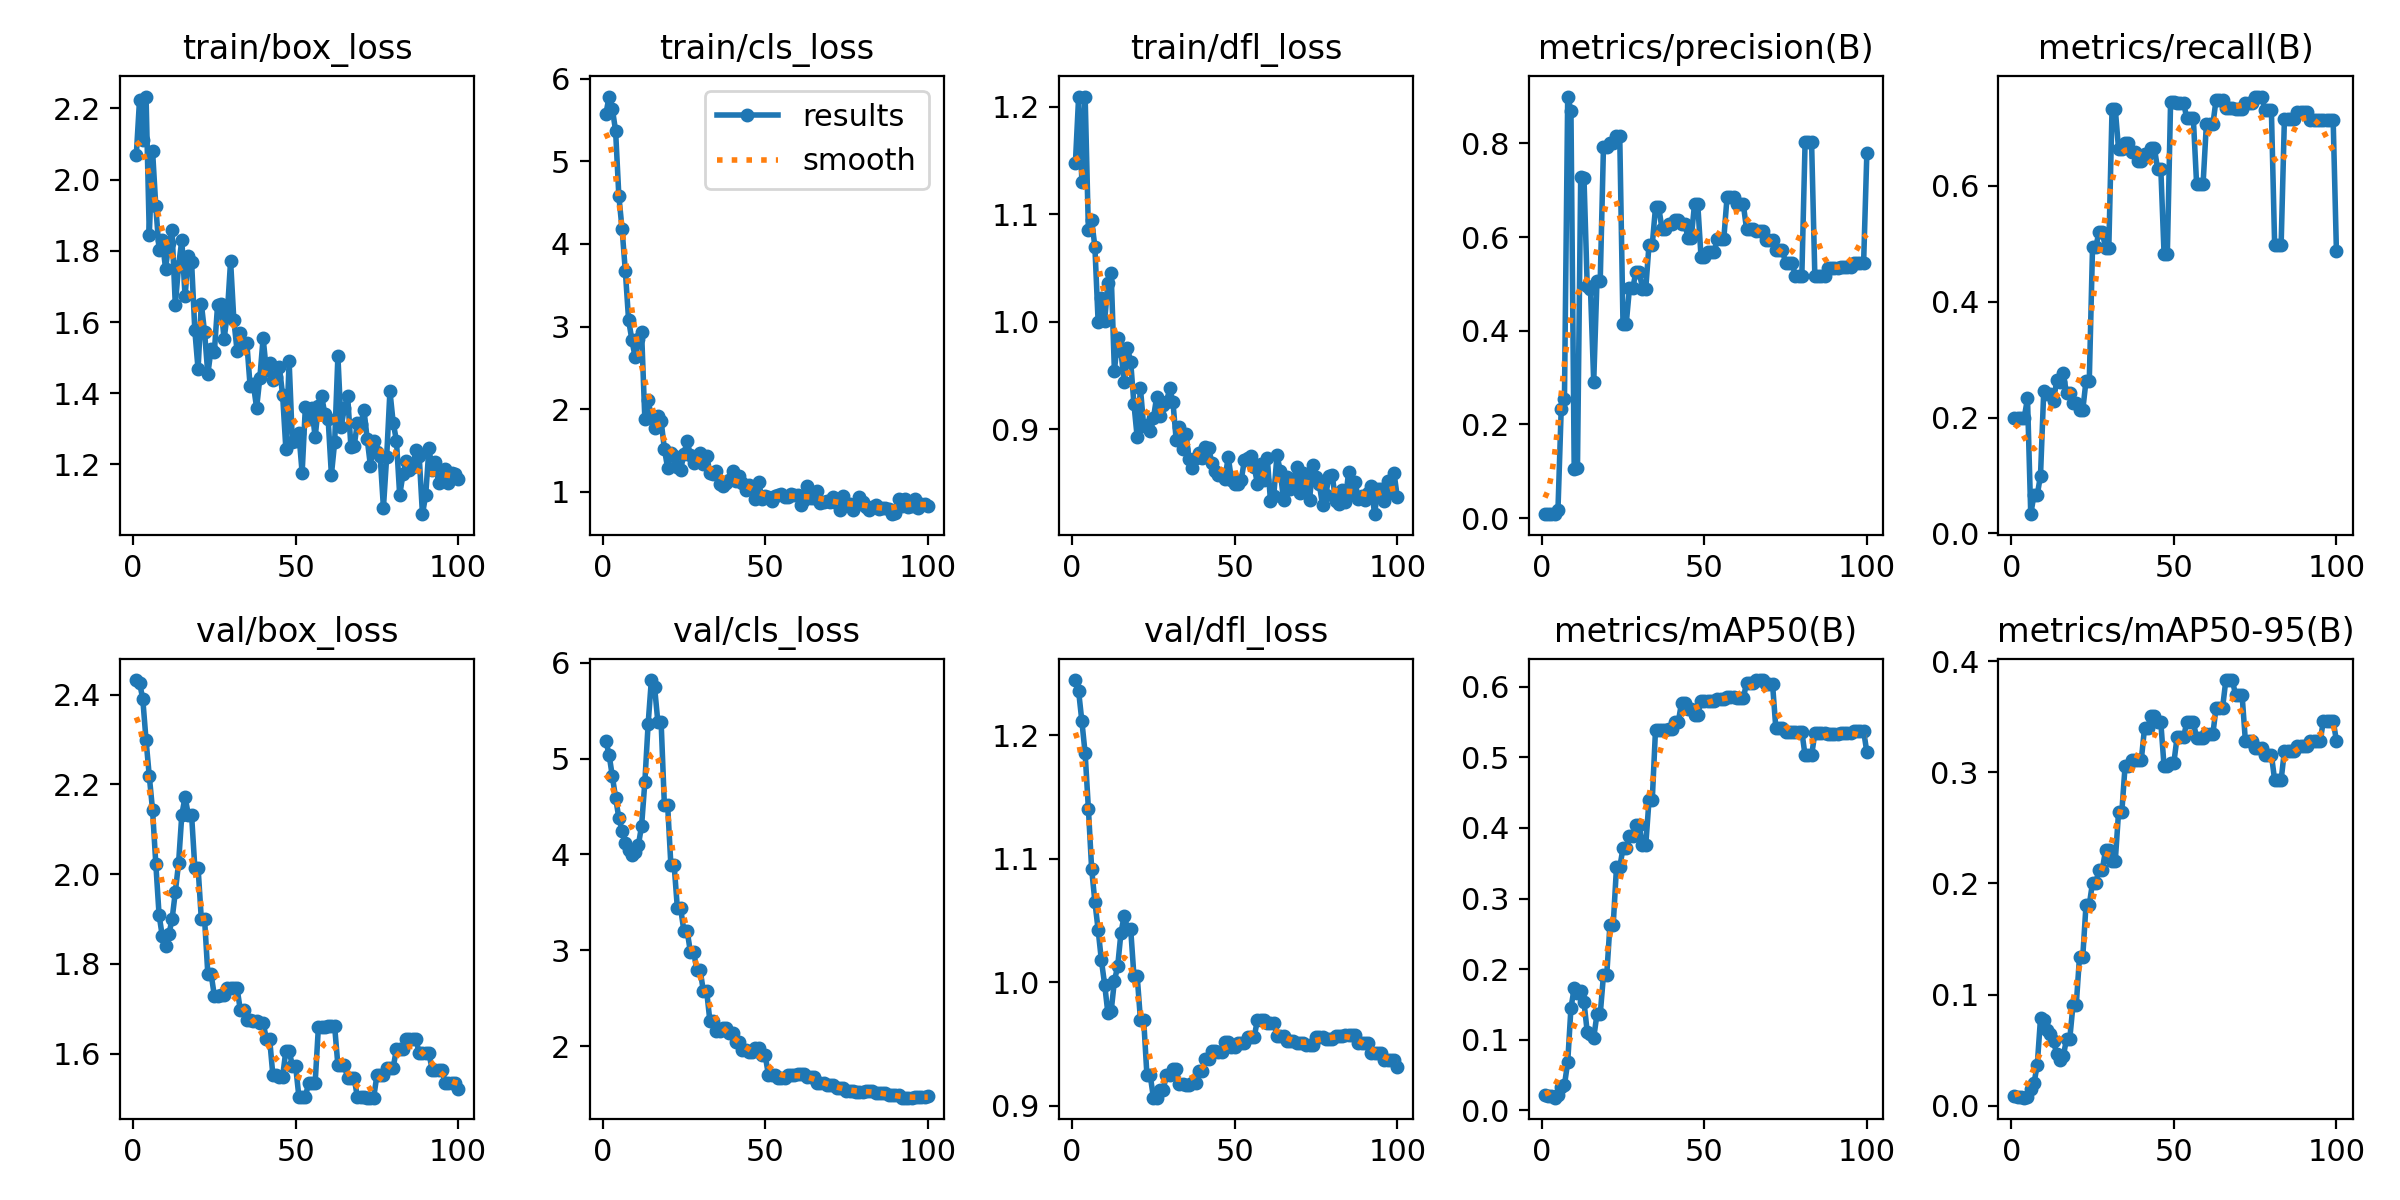

Source data for this figure (header and first rows):
epoch, train/box_loss, train/cls_loss, train/dfl_loss, metrics/precision(B), metrics/recall(B), metrics/mAP50(B), metrics/mAP50-95(B), val/box_loss, val/cls_loss, val/dfl_loss, lr/pg0, lr/pg1, lr/pg2
1, 2.069, 5.568, 1.148, 0.00833, 0.2, 0.02211, 0.00884, 2.433, 5.186, 1.245, 0, 0, 0
2, 2.224, 5.783, 1.21, 0.00909, 0.2, 0.0199, 0.00796, 2.427, 5.04, 1.236, 8.2475e-06, 8.2475e-06, 8.2475e-06
3, 2.111, 5.636, 1.13, 0.00909, 0.2, 0.0199, 0.00796, 2.39, 4.815, 1.211, 1.633e-05, 1.633e-05, 1.633e-05
4, 2.233, 5.368, 1.209, 0.00952, 0.2, 0.01809, 0.00724, 2.299, 4.593, 1.185, 2.4248e-05, 2.4248e-05, 2.4248e-05
5, 1.845, 4.581, 1.085, 0.01639, 0.2333, 0.02186, 0.00762, 2.218, 4.38, 1.141, 3.2001e-05, 3.2001e-05, 3.2001e-05
6, 2.081, 4.176, 1.095, 0.2324, 0.03333, 0.03368, 0.01548, 2.143, 4.246, 1.092, 3.9588e-05, 3.9588e-05, 3.9588e-05
7, 1.925, 3.67, 1.07, 0.2552, 0.06667, 0.03603, 0.0203, 2.023, 4.114, 1.065, 4.7011e-05, 4.7011e-05, 4.7011e-05
8, 1.802, 3.079, 0.9993, 0.9, 0.06662, 0.06821, 0.03664, 1.91, 4.052, 1.042, 5.4269e-05, 5.4269e-05, 5.4269e-05
9, 1.829, 2.843, 1.022, 0.8699, 0.1, 0.1453, 0.07857, 1.861, 3.999, 1.018, 6.1362e-05, 6.1362e-05, 6.1362e-05
10, 1.75, 2.63, 1, 0.1039, 0.2467, 0.1729, 0.07749, 1.84, 4.03, 0.9982, 6.829e-05, 6.829e-05, 6.829e-05
11, 1.822, 2.849, 1.036, 0.107, 0.2409, 0.167, 0.06776, 1.866, 4.095, 0.9749, 7.5053e-05, 7.5053e-05, 7.5053e-05
12, 1.857, 2.931, 1.045, 0.7278, 0.2414, 0.1693, 0.06464, 1.899, 4.301, 0.9767, 8.1651e-05, 8.1651e-05, 8.1651e-05
13, 1.647, 1.877, 0.9541, 0.7268, 0.2289, 0.1539, 0.05787, 1.96, 4.756, 1.001, 8.8085e-05, 8.8085e-05, 8.8085e-05
14, 1.758, 2.11, 0.985, 0.4962, 0.2648, 0.1113, 0.04654, 2.024, 5.36, 1.013, 9.4353e-05, 9.4353e-05, 9.4353e-05
15, 1.83, 1.906, 0.9727, 0.4896, 0.2608, 0.1076, 0.04128, 2.133, 5.819, 1.04, 0.0001005, 0.0001005, 0.0001005
16, 1.672, 1.777, 0.9441, 0.2909, 0.2767, 0.1031, 0.04438, 2.172, 5.743, 1.054, 0.0001064, 0.0001064, 0.0001064
17, 1.786, 1.918, 0.9756, 0.5067, 0.2419, 0.1361, 0.06012, 2.132, 5.381, 1.043, 0.0001122, 0.0001122, 0.0001122
18, 1.77, 1.859, 0.9629, 0.5067, 0.2419, 0.1361, 0.06012, 2.132, 5.381, 1.043, 0.0001178, 0.0001178, 0.0001178
19, 1.577, 1.524, 0.9237, 0.7927, 0.2248, 0.1917, 0.09103, 2.014, 4.518, 1.005, 0.0001232, 0.0001232, 0.0001232
20, 1.467, 1.29, 0.8927, 0.7927, 0.2248, 0.1917, 0.09103, 2.014, 4.518, 1.005, 0.0001285, 0.0001285, 0.0001285
21, 1.652, 1.476, 0.938, 0.8007, 0.2133, 0.2632, 0.1343, 1.9, 3.892, 0.9698, 0.0001336, 0.0001336, 0.0001336
22, 1.571, 1.437, 0.9033, 0.8007, 0.2133, 0.2632, 0.1343, 1.9, 3.892, 0.9698, 0.0001386, 0.0001386, 0.0001386
23, 1.454, 1.306, 0.9038, 0.8166, 0.2638, 0.3442, 0.1808, 1.778, 3.438, 0.9248, 0.0001433, 0.0001433, 0.0001433
24, 1.523, 1.27, 0.898, 0.8166, 0.2638, 0.3442, 0.1808, 1.778, 3.438, 0.9248, 0.000148, 0.000148, 0.000148
25, 1.516, 1.458, 0.9104, 0.4153, 0.4942, 0.371, 0.2008, 1.729, 3.203, 0.9066, 0.0001524, 0.0001524, 0.0001524
26, 1.647, 1.619, 0.9303, 0.4153, 0.4942, 0.371, 0.2008, 1.729, 3.203, 0.9066, 0.0001567, 0.0001567, 0.0001567
27, 1.65, 1.444, 0.9125, 0.4909, 0.521, 0.3883, 0.2122, 1.732, 2.985, 0.913, 0.0001608, 0.0001608, 0.0001608
28, 1.551, 1.35, 0.9224, 0.4909, 0.521, 0.3883, 0.2122, 1.732, 2.985, 0.913, 0.0001648, 0.0001648, 0.0001648
29, 1.625, 1.417, 0.9251, 0.5259, 0.4924, 0.404, 0.23, 1.747, 2.791, 0.9252, 0.0001686, 0.0001686, 0.0001686
30, 1.772, 1.472, 0.9382, 0.5259, 0.4924, 0.404, 0.23, 1.747, 2.791, 0.9252, 0.0001722, 0.0001722, 0.0001722
31, 1.606, 1.34, 0.9254, 0.4898, 0.7323, 0.3754, 0.2207, 1.746, 2.575, 0.9298, 0.0001757, 0.0001757, 0.0001757
32, 1.518, 1.438, 0.8901, 0.4898, 0.7323, 0.3754, 0.2207, 1.746, 2.575, 0.9298, 0.000179, 0.000179, 0.000179
33, 1.569, 1.231, 0.9019, 0.583, 0.6638, 0.4393, 0.264, 1.696, 2.263, 0.9178, 0.0001821, 0.0001821, 0.0001821
34, 1.538, 1.218, 0.882, 0.583, 0.6638, 0.4393, 0.264, 1.696, 2.263, 0.9178, 0.0001851, 0.0001851, 0.0001851
35, 1.541, 1.25, 0.8955, 0.6633, 0.6737, 0.539, 0.3054, 1.676, 2.158, 0.917, 0.0001879, 0.0001879, 0.0001879
36, 1.421, 1.094, 0.8722, 0.6633, 0.6737, 0.539, 0.3054, 1.676, 2.158, 0.917, 0.0001905, 0.0001905, 0.0001905
37, 1.425, 1.073, 0.8642, 0.6171, 0.6581, 0.5388, 0.3111, 1.673, 2.191, 0.9186, 0.000193, 0.000193, 0.000193
38, 1.359, 1.112, 0.8737, 0.6171, 0.6581, 0.5388, 0.3111, 1.673, 2.191, 0.9186, 0.0001953, 0.0001953, 0.0001953
39, 1.443, 1.144, 0.8779, 0.627, 0.6434, 0.5408, 0.3114, 1.668, 2.141, 0.9285, 0.0001975, 0.0001975, 0.0001975
40, 1.555, 1.249, 0.8736, 0.627, 0.6434, 0.5408, 0.3114, 1.668, 2.141, 0.9285, 0.0001994, 0.0001994, 0.0001994
41, 1.464, 1.139, 0.8835, 0.6362, 0.6558, 0.5499, 0.34, 1.633, 2.046, 0.9383, 0.0002013, 0.0002013, 0.0002013
42, 1.485, 1.193, 0.8823, 0.6362, 0.6558, 0.5499, 0.34, 1.633, 2.046, 0.9383, 0.0002029, 0.0002029, 0.0002029
43, 1.437, 1.114, 0.8683, 0.6287, 0.6663, 0.5773, 0.351, 1.552, 1.957, 0.9445, 0.0002044, 0.0002044, 0.0002044
44, 1.444, 1.023, 0.8609, 0.6287, 0.6663, 0.5773, 0.351, 1.552, 1.957, 0.9445, 0.0002057, 0.0002057, 0.0002057
45, 1.474, 1.082, 0.8579, 0.5987, 0.6296, 0.5684, 0.3449, 1.549, 1.936, 0.9434, 0.0002069, 0.0002069, 0.0002069
46, 1.395, 1.036, 0.8588, 0.5987, 0.6296, 0.5684, 0.3449, 1.549, 1.936, 0.9434, 0.0002079, 0.0002079, 0.0002079
47, 1.243, 0.9154, 0.8542, 0.6701, 0.4818, 0.5604, 0.3054, 1.607, 1.981, 0.9517, 0.0002087, 0.0002087, 0.0002087
48, 1.489, 1.125, 0.8742, 0.6701, 0.4818, 0.5604, 0.3054, 1.607, 1.981, 0.9517, 0.0002093, 0.0002093, 0.0002093
49, 1.264, 0.9187, 0.8531, 0.5573, 0.7442, 0.58, 0.3085, 1.572, 1.905, 0.9478, 0.0002098, 0.0002098, 0.0002098
50, 1.265, 0.9481, 0.8495, 0.5573, 0.7442, 0.58, 0.3085, 1.572, 1.905, 0.9478, 0.0002102, 0.0002102, 0.0002102
51, 1.287, 0.9339, 0.8491, 0.5673, 0.7429, 0.5803, 0.3316, 1.504, 1.7, 0.951, 0.0002103, 0.0002103, 0.0002103
52, 1.176, 0.8866, 0.8529, 0.5673, 0.7429, 0.5803, 0.3316, 1.504, 1.7, 0.951, 0.0002103, 0.0002103, 0.0002103
53, 1.362, 0.952, 0.8717, 0.5673, 0.7429, 0.5803, 0.3316, 1.504, 1.7, 0.951, 0.0002102, 0.0002102, 0.0002102
54, 1.328, 0.9621, 0.8737, 0.5959, 0.7168, 0.5825, 0.3455, 1.534, 1.668, 0.9559, 0.0002098, 0.0002098, 0.0002098
55, 1.36, 0.981, 0.8748, 0.5959, 0.7168, 0.5825, 0.3455, 1.534, 1.668, 0.9559, 0.0002093, 0.0002093, 0.0002093
56, 1.276, 0.9423, 0.865, 0.5959, 0.7168, 0.5825, 0.3455, 1.534, 1.668, 0.9559, 0.0002087, 0.0002087, 0.0002087
57, 1.365, 0.9455, 0.8491, 0.6851, 0.6036, 0.5852, 0.3307, 1.659, 1.694, 0.9699, 0.0002079, 0.0002079, 0.0002079
58, 1.392, 0.9813, 0.8678, 0.6851, 0.6036, 0.5852, 0.3307, 1.659, 1.694, 0.9699, 0.0002069, 0.0002069, 0.0002069
59, 1.341, 0.9599, 0.8524, 0.6851, 0.6036, 0.5852, 0.3307, 1.659, 1.694, 0.9699, 0.0002057, 0.0002057, 0.0002057
60, 1.327, 0.9689, 0.8734, 0.6699, 0.7061, 0.5835, 0.3345, 1.661, 1.708, 0.9672, 0.0002044, 0.0002044, 0.0002044
... 40 more rows
